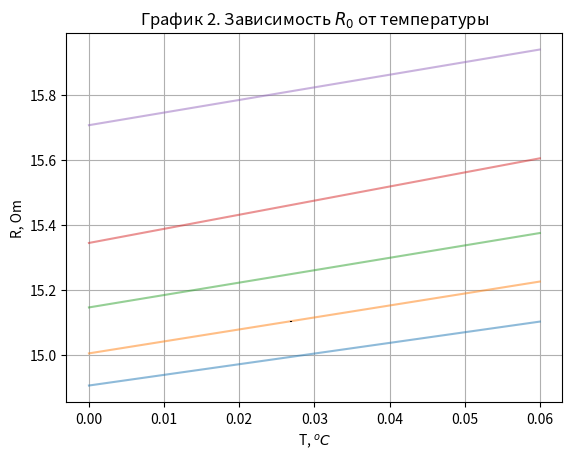

Python code for this plot:
import matplotlib.pyplot as plt
import numpy as np


def X_err(X, U1=list, U2=list, Re=10):
    err = []
    for i in range(len(X)):
        sgm = (((U1[i] * 0.000035 + 0.005) / U1[i]) ** 2 + ((U2[i] * 0.000035 + 0.005) / U2[i]) ** 2 + (0.0005) ** 2)
        err.append(X[i] * sgm)
    return err


T = [30, 35, 40, 50, 60] #oC
T1 = [30, 35, 40, 50]

L = 0.37 #m
d0 = 0.01
d1 = 0.05*10**(-3)
pi = np.pi
Re = 10.000 #Om

R_30 = np.array([100000, 10000, 5000, 1000, 500, 100, 70, 50, 40])
R_35 = np.array([100000, 10000, 5000, 1000, 500, 100, 70, 50, 40])
R_40 = np.array([100000, 10000, 5000, 1000, 500, 100, 70, 50, 40])
R_50 = np.array([100000, 10000, 5000, 1000, 500, 100, 70, 50, 40])
R_60 = np.array([100000, 50000, 10000, 5000, 1000, 500, 100, 70, 50, 40])

U_I30 = np.array([321.39, 422.63, 534.76, 616.35]) #mV
U_I35 = np.array([321.12, 422.13, 534.93, 615.19])
U_I40 = np.array([320.71, 421.41, 532.72, 613.63])
U_I50 = np.array([320.20, 420.47, 531.19, 611.48])
U_I60 = np.array([319.29, 418.88, 528.76, 608.34])

U_U30 = np.array([480.73, 633.68, 804.71, 930.36])
U_U35 = np.array([483.65, 637.57, 811.60, 935.92])
U_U40 = np.array([487.6, 642.8, 815.8, 942.9])
U_U50 = np.array([493.5, 650.2, 825.5, 953.6])
U_U60 = np.array([503.3, 662.8, 839.8, 969.22])

I_30 = U_I30/Re/1000 #A
I_35 = U_I35/Re/1000
I_40 = U_I40/Re/1000
I_50 = U_I50/Re/1000
I_60 = U_I60/Re/1000

R_n30 = U_U30/I_30/1000 #Om
R_n35 = U_U35/I_35/1000
R_n40 = U_U40/I_40/1000
R_n50 = U_U50/I_50/1000
R_n60 = U_U60/I_60/1000

Q_30 = U_U30*I_30/1000 #Wt
Q_35 = U_U35*I_35/1000
Q_40 = U_U40*I_40/1000
Q_50 = U_U50*I_50/1000
Q_60 = U_U60*I_60/1000

Q30_err = X_err(Q_30, U_I30, U_U30)
Q35_err = X_err(Q_35, U_I35, U_U35)
Q40_err = X_err(Q_40, U_I40, U_U40)
Q50_err = X_err(Q_50, U_I50, U_U50)
Q60_err = X_err(Q_60, U_I60, U_U60)


R30_err = X_err(R_n30, U_I30, U_U30)
R35_err = X_err(R_n35, U_I35, U_U35)
R40_err = X_err(R_n40, U_I40, U_U40)
R50_err = X_err(R_n50, U_I50, U_U50)
R60_err = X_err(R_n60, U_I60, U_U60)



p1, v1 = np.polyfit(Q_30, R_n30, deg=1, cov=True)
p2, v2 = np.polyfit(Q_35, R_n35, deg=1, cov=True)
p3, v3 = np.polyfit(Q_40, R_n40, deg=1, cov=True)
p4, v4 = np.polyfit(Q_50, R_n50, deg=1, cov=True)
p5, v5 = np.polyfit(Q_60, R_n60, deg=1, cov=True)

print(p1, v1)
print(p2, v2)
print(p3, v3)
print(p4, v4)
print(p5, v5)

p1 = np.poly1d(p1)
p2 = np.poly1d(p2)
p3 = np.poly1d(p3)
p4 = np.poly1d(p4)
p5 = np.poly1d(p5)

X = np.linspace(0, 60/1000, 200)



plt.plot(X, p1(X), alpha=0.5)
plt.plot(X, p2(X), alpha=0.5)
plt.plot(X, p3(X), alpha=0.5)
plt.plot(X, p4(X), alpha=0.5)
plt.plot(X, p5(X), alpha=0.5)


plt.errorbar(Q_30, R_n30, R30_err, Q30_err, ' ', ecolor='black')
plt.errorbar(Q_35, R_n35, R35_err, Q35_err, ' ', ecolor='black')
plt.errorbar(Q_40, R_n40, R40_err, Q40_err, ' ', ecolor='black')
plt.errorbar(Q_50, R_n50, R50_err, Q50_err, ' ', ecolor='black')
plt.errorbar(Q_60, R_n60, R60_err, Q60_err, ' ', ecolor='black')



# plt.plot(Y, p2(Y))

plt.grid(which='both')
plt.xlabel('T, $^oC$')
plt.ylabel('R, Om')
plt.title('График 2. Зависимость $R_0$ от температуры')
#plt.xlim((0, 0.061))

#plt.plot(T, R0_T, '*')

plt.show()